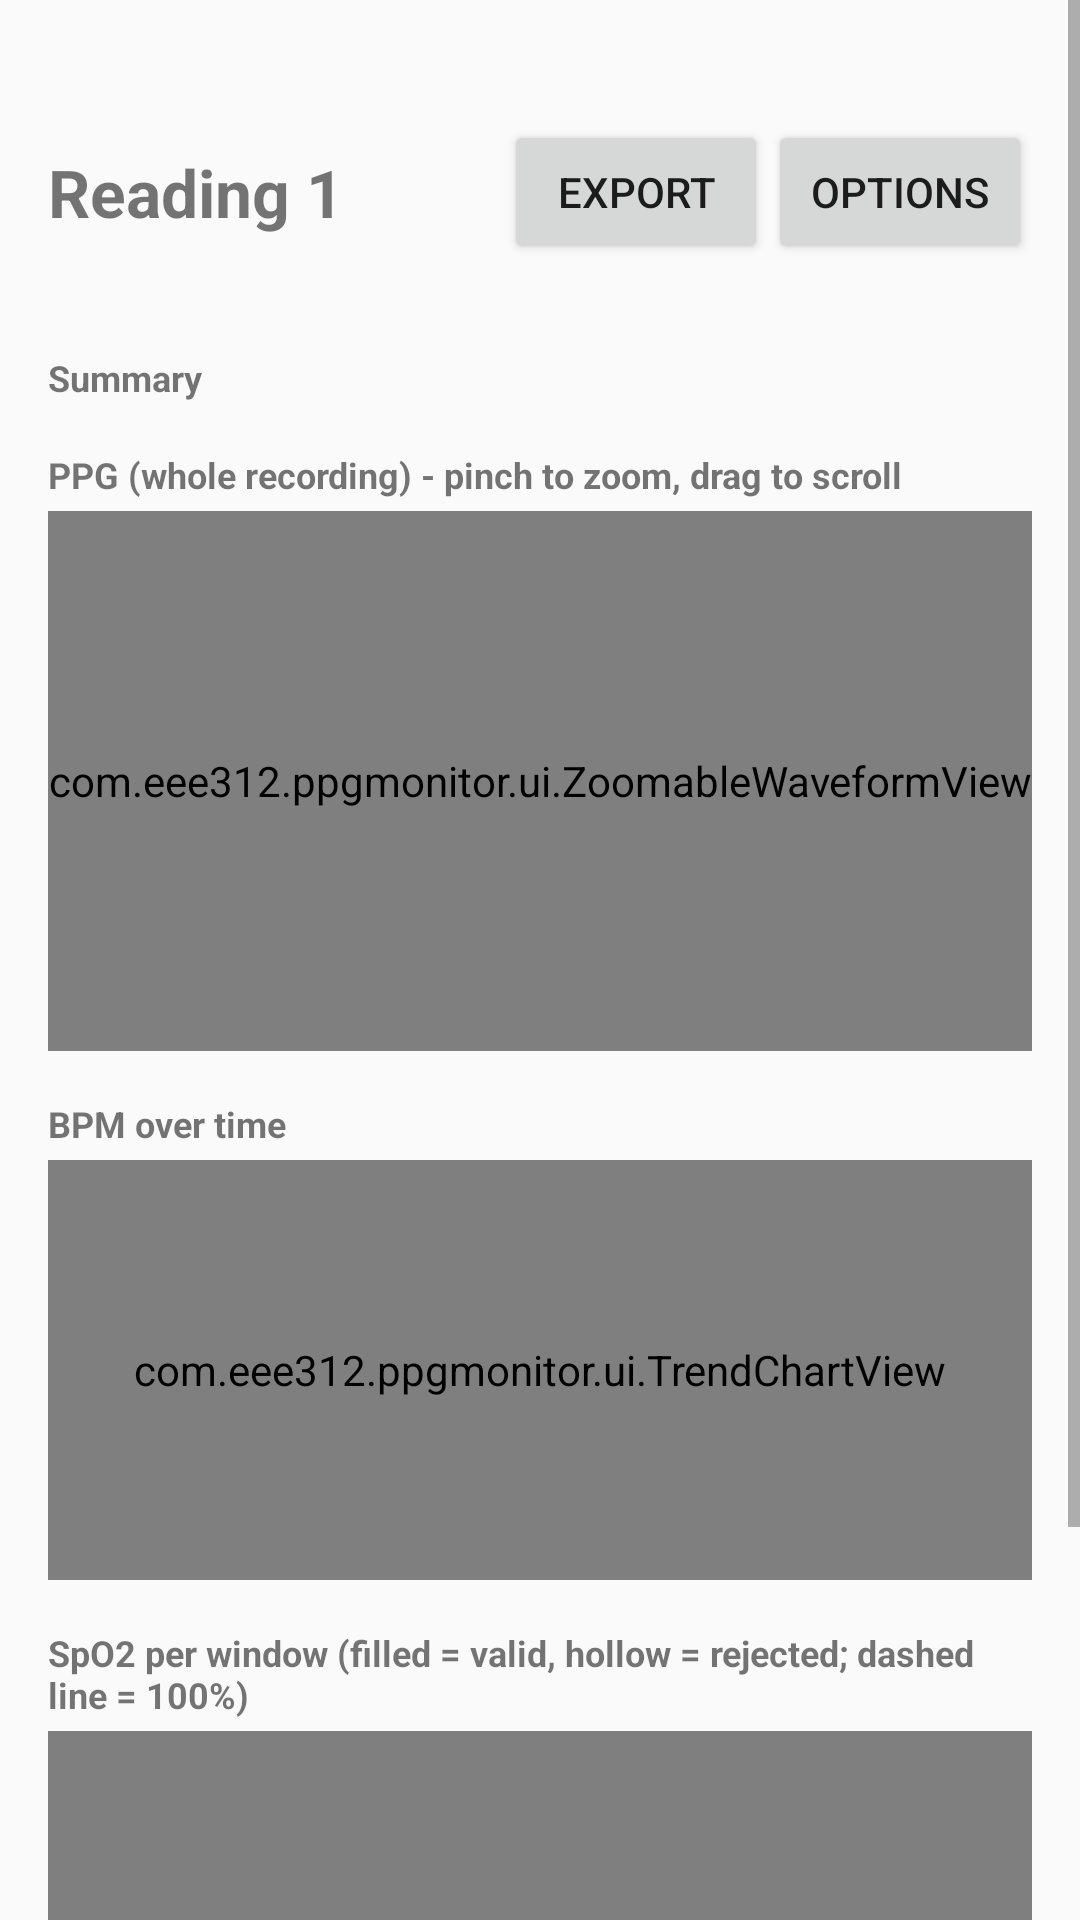

Here is an Android app screen rendered from its layout file. Give the layout XML and the strings, colors and styles it references.
<!-- AndroidManifest.xml: activity theme Theme.PPGMonitor -->
<!-- res/layout/activity_history_detail.xml -->
<?xml version="1.0" encoding="utf-8"?>
<ScrollView xmlns:android="http://schemas.android.com/apk/res/android"
    android:layout_width="match_parent"
    android:layout_height="match_parent">

<LinearLayout
    android:layout_width="match_parent"
    android:layout_height="wrap_content"
    android:orientation="vertical"
    android:paddingTop="40dp"
    android:paddingStart="16dp"
    android:paddingEnd="16dp"
    android:paddingBottom="24dp">

    <LinearLayout
        android:layout_width="match_parent"
        android:layout_height="wrap_content"
        android:orientation="horizontal"
        android:gravity="center_vertical">

        <TextView
            android:id="@+id/tvDetailName"
            android:layout_width="0dp"
            android:layout_height="wrap_content"
            android:layout_weight="1"
            android:textSize="22sp"
            android:textStyle="bold"
            android:text="Reading 1" />

        <Button
            android:id="@+id/btnExport"
            android:layout_width="wrap_content"
            android:layout_height="wrap_content"
            android:text="Export" />

        <Button
            android:id="@+id/btnOptions"
            android:layout_width="wrap_content"
            android:layout_height="wrap_content"
            android:text="Options" />
    </LinearLayout>

    <TextView
        android:id="@+id/tvDetailSubtitle"
        android:layout_width="match_parent"
        android:layout_height="wrap_content"
        android:textSize="13sp"
        android:textColor="#757575"
        android:layout_marginBottom="12dp" />

    
    <TextView
        android:layout_width="wrap_content"
        android:layout_height="wrap_content"
        android:text="Summary"
        android:textSize="12sp"
        android:textStyle="bold" />

    <LinearLayout
        android:id="@+id/summaryTable"
        android:layout_width="match_parent"
        android:layout_height="wrap_content"
        android:orientation="vertical"
        android:layout_marginTop="4dp"
        android:layout_marginBottom="12dp" />

    
    <TextView
        android:id="@+id/tvSpo2"
        android:layout_width="match_parent"
        android:layout_height="wrap_content"
        android:textSize="13sp"
        android:visibility="gone"
        android:layout_marginBottom="4dp" />

    <TextView
        android:id="@+id/tvQuality"
        android:layout_width="match_parent"
        android:layout_height="wrap_content"
        android:textSize="13sp"
        android:visibility="gone"
        android:layout_marginBottom="12dp" />

    
    <TextView
        android:layout_width="wrap_content"
        android:layout_height="wrap_content"
        android:text="PPG (whole recording) - pinch to zoom, drag to scroll"
        android:textSize="12sp"
        android:textStyle="bold" />

    <com.eee312.ppgmonitor.ui.ZoomableWaveformView
        android:id="@+id/waveformZoom"
        android:layout_width="match_parent"
        android:layout_height="180dp"
        android:layout_marginTop="4dp"
        android:layout_marginBottom="16dp" />

    
    <LinearLayout
        android:id="@+id/overlayPanel"
        android:layout_width="match_parent"
        android:layout_height="wrap_content"
        android:orientation="vertical"
        android:visibility="gone">

        <ToggleButton
            android:id="@+id/btnToggleOverlay"
            android:layout_width="wrap_content"
            android:layout_height="wrap_content"
            android:textOn="Raw IR/Red: on"
            android:textOff="Raw IR/Red: off"
            android:textSize="10sp"
            android:text="Raw IR/Red: off" />

        <com.eee312.ppgmonitor.ui.WaveformView
            android:id="@+id/waveformFull"
            android:layout_width="match_parent"
            android:layout_height="160dp"
            android:layout_marginTop="4dp"
            android:layout_marginBottom="16dp" />
    </LinearLayout>

    
    <TextView
        android:layout_width="wrap_content"
        android:layout_height="wrap_content"
        android:id="@+id/tvBpmChartLabel"
        android:text="BPM over time"
        android:textSize="12sp"
        android:textStyle="bold" />

    <com.eee312.ppgmonitor.ui.TrendChartView
        android:id="@+id/chartBpmSqi"
        android:layout_width="match_parent"
        android:layout_height="140dp"
        android:layout_marginTop="4dp"
        android:layout_marginBottom="16dp" />

    
    <TextView
        android:id="@+id/tvSpo2ChartLabel"
        android:layout_width="wrap_content"
        android:layout_height="wrap_content"
        android:text="SpO2 per window (filled = valid, hollow = rejected; dashed line = 100%)"
        android:textSize="12sp"
        android:textStyle="bold" />

    <com.eee312.ppgmonitor.ui.TrendChartView
        android:id="@+id/chartSpo2"
        android:layout_width="match_parent"
        android:layout_height="160dp"
        android:layout_marginTop="4dp"
        android:layout_marginBottom="16dp" />

    
    <LinearLayout
        android:id="@+id/advancedPanel"
        android:layout_width="match_parent"
        android:layout_height="wrap_content"
        android:orientation="vertical"
        android:visibility="gone">

    
    <TextView
        android:id="@+id/tvRChartLabel"
        android:layout_width="wrap_content"
        android:layout_height="wrap_content"
        android:text="R (ratio-of-ratios) - shaded band is the typical 0.4-1.0 range"
        android:textSize="12sp"
        android:textStyle="bold" />

    <com.eee312.ppgmonitor.ui.TrendChartView
        android:id="@+id/chartR"
        android:layout_width="match_parent"
        android:layout_height="140dp"
        android:layout_marginTop="4dp"
        android:layout_marginBottom="16dp" />

    
    <TextView
        android:id="@+id/tvPiChartLabel"
        android:layout_width="wrap_content"
        android:layout_height="wrap_content"
        android:text="Perfusion index - IR (orange) vs red (dark red), %"
        android:textSize="12sp"
        android:textStyle="bold" />

    <com.eee312.ppgmonitor.ui.TrendChartView
        android:id="@+id/chartPi"
        android:layout_width="match_parent"
        android:layout_height="140dp"
        android:layout_marginTop="4dp" />

    <TextView
        android:id="@+id/tvPiCaption"
        android:layout_width="match_parent"
        android:layout_height="wrap_content"
        android:text="Should be within ~2x of each other on healthy hardware."
        android:textSize="11sp"
        android:textColor="#757575"
        android:layout_marginBottom="16dp" />

    
    <TextView
        android:layout_width="wrap_content"
        android:layout_height="wrap_content"
        android:text="Recording quality report"
        android:textSize="12sp"
        android:textStyle="bold"
        android:layout_marginBottom="4dp" />

    <LinearLayout
        android:id="@+id/qualityTable"
        android:layout_width="match_parent"
        android:layout_height="wrap_content"
        android:orientation="vertical"
        android:layout_marginBottom="16dp" />

    </LinearLayout>

    <TextView
        android:layout_width="match_parent"
        android:layout_height="wrap_content"
        android:text="Engineering estimate from a generic published curve — not for medical use."
        android:textSize="11sp"
        android:textStyle="italic"
        android:textColor="#757575"
        android:gravity="center" />

</LinearLayout>
</ScrollView>
<!-- resources referenced by this layout -->
<resources>
  <style name="Theme.PPGMonitor" parent="Theme.AppCompat.Light.NoActionBar" />
</resources>
